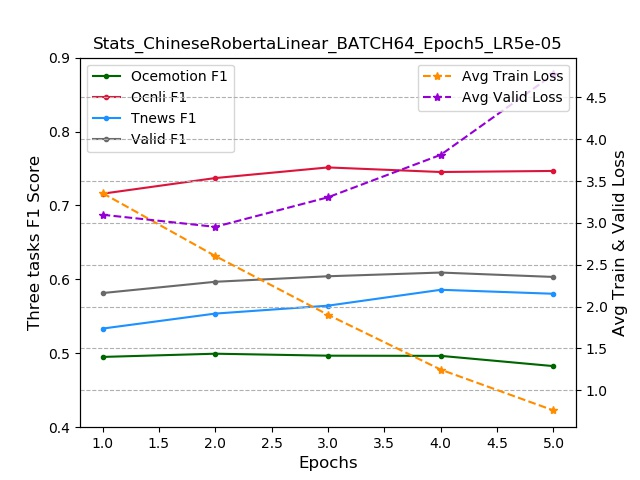

The file beside this chart, header and first rows:
Epoch, Ocemotion F1, Ocnli F1, Test Results Dir, Test Time, Tnews F1, Train Loss, Train Time, Valid F1, Valid Loss, Valid Time
1, 0.4951, 0.7159, ModelChineseRobertaLinear_BATCH64_Epoch1…, 20201226_2216, 0.5334, 7653, 1:38:48, 0.5815, 74.35, 0:00:33
2, 0.4994, 0.737, ModelChineseRobertaLinear_BATCH64_Epoch2…, 20201226_2332, 0.5537, 5938, 1:14:46, 0.5967, 70.87, 0:00:32
3, 0.4968, 0.7514, ModelChineseRobertaLinear_BATCH64_Epoch3…, 20201227_0049, 0.5644, 4335, 1:15:52, 0.6042, 79.36, 0:00:33
4, 0.4965, 0.7452, ModelChineseRobertaLinear_BATCH64_Epoch4…, 20201227_0207, 0.5859, 2841, 1:16:07, 0.6092, 91.54, 0:00:33
5, 0.4826, 0.7467, ModelChineseRobertaLinear_BATCH64_Epoch5…, 20201227_0324, 0.5805, 1729, 1:16:08, 0.6033, 114.6, 0:00:33
